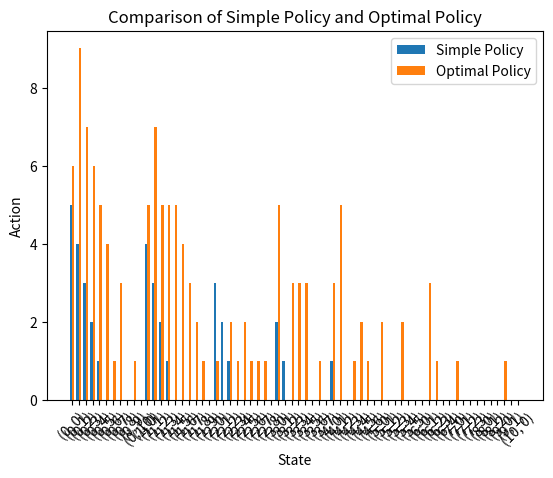

Reproduce this figure in Python.
import numpy as np
import pandas as pd
from scipy.stats import poisson
import random

class QLearningInventory:
    def __init__(self, user_capacity, poisson_lambda, holding_cost, stockout_cost, 
                 gamma, alpha, epsilon, episodes, max_actions_per_episode):
        # Initialize the parameters for the Q-learning algorithm
        self.user_capacity = user_capacity
        self.poisson_lambda = poisson_lambda
        self.holding_cost = holding_cost
        self.stockout_cost = stockout_cost
        self.gamma = gamma  # Discount factor
        self.alpha = alpha  # Learning rate
        self.epsilon = epsilon  # Exploration rate
        self.episodes = episodes  # Number of episodes
        self.Q = self.initialize_Q()  # Initialize the Q-table
        self.max_actions_per_episode = max_actions_per_episode  # Maximum number of actions per episode

    def initialize_Q(self):
       
       # Initialize the Q-table as a dictionary
        Q = {}
    
        # alpha is the number of items in stock (On-Hand Inventory)
        # beta is the number of items on order (On-Order Inventory)
        for alpha in range(self.user_capacity + 1):
            for beta in range(self.user_capacity + 1 - alpha):
                
                state = (alpha, beta)
            # Initialize the nested dictionary for each state
                Q[state] = {}
            # Determine the possible actions based on the current state
                max_action = self.user_capacity - (alpha + beta)
                for action in range(max_action + 1):
                    
                    Q[state][action] = np.random.uniform(0, 1)  # Start with small random values instead of 0 
                    #Q[state][action] = np.random.uniform(0, 1)  # Start with small random values instead of 0
    
        return Q

    def get_next_state_and_reward(self, state, action):
        
        # Simulate the environment to get the next state and reward
        alpha, beta = state  # alpha is the current inventory level
        init_inv = alpha + beta  # beta is the number of items on order

        demand = np.random.poisson(self.poisson_lambda)
        #print("Demand:", demand)
        
        # Calculate the new inventory level after demand is realized
        new_alpha = max(0, init_inv - demand)
        
        # Calculate the reward based on holding costs for remaining inventory
        holding_cost = -new_alpha * self.holding_cost

        stockout_cost = 0

        if demand > init_inv:
            stockout_cost = -(demand - init_inv) * self.stockout_cost
    
        reward = holding_cost + stockout_cost
        
        # Define the next state as the remaining inventory and the action taken
        
        next_state = (new_alpha, action)

        return next_state, reward

    def choose_action(self, state):
        # Epsilon-greedy action selection
        if np.random.rand() < self.epsilon:
            return np.random.choice(self.user_capacity - 
                                    (state[0] + state[1]) + 1)  # Explore
        else:

            best_action= max(self.Q[state], key=self.Q[state].get)
            
            return best_action

    def update_Q(self, state, action, reward, next_state):
        # Update the Q-table based on the state, action, reward, and next state
        best_next_action = max(self.Q[next_state], key=self.Q[next_state].get)
       
        td_target = reward + self.gamma * self.Q[next_state][best_next_action]
        td_error = td_target - self.Q[state][action]
        self.Q[state][action] += self.alpha * td_error

    def train(self):
        # Train the Q-learning algorithm over the specified number of episodes
        rewards_per_episode = []
        #cumulative_rewards = 0

        for episode in range(self.episodes):
            
            #state = (0, 0)
            alpha_0 =  random.randint(0, self.user_capacity)
            beta_0 = random.randint(0, self.user_capacity - alpha_0)
            state = (alpha_0, beta_0)  # Initialize the state at the start of each episode
            total_reward = 0  # Initialize the total reward for the current episode
            action_taken = 0
            
            while action_taken < self.max_actions_per_episode:

                action = self.choose_action(state)
                next_state, reward = self.get_next_state_and_reward(state, action)
                #print("State:", next_state)
                self.update_Q(state, action, reward, next_state)
                total_reward += reward
                state = next_state
                action_taken += 1

            self.epsilon = max(0.01, self.epsilon * 0.995)
            rewards_per_episode.append(total_reward)
          
        print("Final Q-table:")
        print(self.Q)
        return rewards_per_episode
    def get_optimal_policy(self):
        # Derive the optimal policy from the trained Q-table
        optimal_policy = {}
        for state in self.Q.keys():
            #print(max(self.Q[state], key=self.Q[state].get))
            optimal_policy[state] = max(self.Q[state], key=self.Q[state].get)
        return optimal_policy

# Example usage:
user_capacity = 10
poisson_lambda = 10
holding_cost = 1
stockout_cost = 5
gamma = 0.99
alpha = 0.05
epsilon = 0.01
episodes = 1000
max_actions_per_episode = 100


ql = QLearningInventory(user_capacity, poisson_lambda, holding_cost, stockout_cost, gamma, 
                        alpha, epsilon, episodes, max_actions_per_episode)

ql.train()

optimal_policy = ql.get_optimal_policy()
#optimal_value_function = ql.get_optimal_value_function()

#print("Optimal Policy:")
#print(optimal_policy)

import numpy as np


def simulate_environment(episodes, user_capacity, poisson_lambda, 
                         optimal_policy, holding_cost, stockout_cost,
                         policy_to_act):
    """
    Test the optimal policy on the new environment and calculate the total reward.

    Args:
        episodes (int): The number of episodes to simulate.
        user_capacity (int): The maximum user capacity.
        poisson_lambda (float): The lambda parameter for the Poisson distribution.
        optimal_policy (dict): A dictionary mapping states to actions.
        holding_cost (float): The cost per unit for holding inventory.
        stockout_cost (float): The cost per unit for stockout.

    Returns:
        float: The total reward accumulated over all episodes.
    """
    total_reward = 0

    alpha_0 =  random.randint(0, user_capacity)
    beta_0 = random.randint(0, user_capacity - alpha_0)
    state = (alpha_0, beta_0)  # Initialize the state at the start of each episode
    
    for _ in range(episodes):

        action = policy_to_act.get(state, 0)
        alpha, beta = state
        demand = np.random.poisson(poisson_lambda)
        new_alpha = max(0, alpha + beta - demand)
        next_state = (new_alpha, action)

        #action, demand, next_state = new_environment(user_capacity, 
        #                                            poisson_lambda, 
        #                                            state, action)
        #alpha, beta = state
        #action = optimal_policy.get(state, 0)
        
        init_inv = alpha + beta  # Initial inventory (alpha + items on order)
        #new_alpha = max(0, init_inv - demand)
        
        # Calculate the reward
        holding_cost_value = -new_alpha * holding_cost
        stockout_cost_value = -(demand - init_inv) * stockout_cost if demand > init_inv else 0
        
        reward = holding_cost_value + stockout_cost_value
        total_reward += reward
        
        state = next_state

    return total_reward

def constrained_order_up_to_policy(state, user_capacity, target_level):
    alpha, beta = state
    # Determine the maximum quantity you can order without exceeding capacity
    max_possible_order = user_capacity - (alpha + beta)
    # Calculate the desired order quantity to reach the target level
    desired_order = max(0, target_level - (alpha + beta))
    # The action is the minimum of what is possible and what is desired
    return min(max_possible_order, desired_order)

# Generate the simple policy with the capacity constraint
target_level = 5
simple_policy = {state: constrained_order_up_to_policy(state, user_capacity, target_level) for state in optimal_policy.keys()}

#simple_policy = {state: user_capacity-state[0]-state[1] for state in optimal_policy.keys()}
#simple_policy = {state: 1 for state in optimal_policy.keys()}
#print("Simple Policy:")
#print(simple_policy)

#print("Optimal Policy:")
#print(optimal_policy)

episodes_val = 10000

total_reward_opt = simulate_environment(episodes_val, user_capacity, 
                                    poisson_lambda, optimal_policy, 
                                    holding_cost, stockout_cost,
                                    policy_to_act=optimal_policy)  

print("Total Reward on New Environment: Optimum", total_reward_opt)

total_reward_simp = simulate_environment(episodes_val, user_capacity, 
                                    poisson_lambda, optimal_policy, 
                                    holding_cost, stockout_cost,
                                    policy_to_act=simple_policy)  

print("Total Reward on New Environment Simple Polciy:", total_reward_simp)

#print("Total Reward on New Environment:", total_reward)
#import matplotlib.pyplot as plt

#rewards_per_episode = ql.train()

#print("Rewards per Episode:")
#print(rewards_per_episode)

#print("Optimal Policy:")
#print(optimal_policy)
# # Plot rewards per episode
#plt.plot(range(1, episodes+1), rewards_per_episode)
#plt.xlabel('Episode')
#plt.ylabel('Reward')
#plt.title('Rewards per Episode')
#plt.show()
#print("\nOptimal Value Function:")
#print(optimal_value_function)

# Your dictionary
# q_values = {
#     (0, 0): {0: -50.43657596555572, 1: -65.177511969618315, 2: -55.84884176389377},
#     (0, 1): {0: -38.10601763127381, 1: -46.85623079297932},
#     (0, 2): {0: -32.14891398103115},
#     (1, 0): {0: -45.487078157023724, 1: -42.83954594645619},
#     (1, 1): {0: -32.96746473587354},
#     (2, 0): {0: -32.66353072084811}
# }

# # Loop to find and print the best action for each state

# state = (1, 0)
# best_action = max(q_values[state], key=q_values[state].get)

# # Output the best action
# print(best_action)

import matplotlib.pyplot as plt
import numpy as np  # Make sure to import NumPy

# Sample data (assuming simple_policy and optimal_policy are dictionaries)
# Replace this with your actual data
#simple_policy = {'State 1': 2, 'State 2': 3, 'State 3': 1}
#optimal_policy = {'State 1': 3, 'State 2': 4, 'State 3': 2}

# Get the keys and values of the simple policy
simple_keys = list(simple_policy.keys())
simple_values = np.array(list(simple_policy.values()))  # Convert to NumPy array

# Get the keys and values of the optimal policy
optimal_keys = list(optimal_policy.keys())
optimal_values = np.array(list(optimal_policy.values()))  # Convert to NumPy array

# Ensure both policies have the same states
assert simple_keys == optimal_keys, "The keys (states) of both policies must match."

# Number of bars
n = len(simple_keys)

# Create a range for the bars
bar_width = 0.35
index = np.arange(n)

# Create the bar chart
plt.bar(index, simple_values, bar_width, label='Simple Policy')
plt.bar(index + bar_width, optimal_values, bar_width, label='Optimal Policy')

# Rotate x-axis labels for better visibility
plt.xticks(index + bar_width / 2, simple_keys, rotation=45)

# Add legend
plt.legend()
plt.xlabel('State')
plt.ylabel('Action')
plt.title('Comparison of Simple Policy and Optimal Policy')
plt.legend()

# Show the plot
plt.show()
